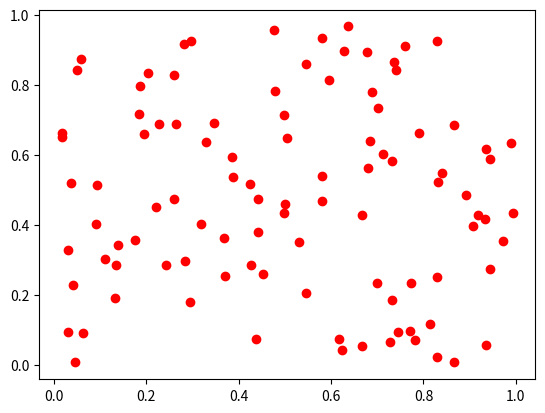

This figure's Python source:
# 난수만들기
# -> random을 이용할 수도 있고 numpy를 이용할 수도 있다.

import  numpy as np
import matplotlib.pyplot as plt
import random

#예제 1 )  0 ~ 10 사이의 난수를 발생
# x = np.random.randint(10)   # 시작값 생략 가능.
# print(x)
# x2 = random.randint(0,10)
# print(x2)

#예제 2 ) 100 ~ 1000사이에 난수 5개를 발생
# x = np.random.randint(100,1000,5)
# print(x)
#
# #예제 2 -2) 100 ~ 1000사이에 난수 1개를 발생
# x2 = np.random.randint(100,1000)
# print(x2)

# 예제 3) 이미 있는 데이터들 중에 임의로 하나를 선택  random => choice
# data = [9,7,2,1,100,3]
# x = random.choice(data)
# print(x)

# 예제 4) 이미 있는 데이터들을 섞어서 중복없이 임의로 여러 개 선택(random => sample)
# data = [9,7,2,1,100,3]
# x2 = random.sample(data,3)
# print(x2)

#  예제 5) 0~100사이에 난수 1개
# x = np.random.randint(100)
# print(x)

# x = np.random.randint(0,1000,100)
# print(x)

x = np.random.rand()    # 0~1사이에 실수 1개를 발생
print(x)

# #  0~1 사이에 실수 100개
# x = np.random.rand(100)
# print(x)
#
# # 비교>  1~100사이에 정수 1개
# x = np.random.randint(100)

x = np.random.rand(100)
y = np.random.rand(100)

plt.scatter(x,y,c='r')
plt.show()
